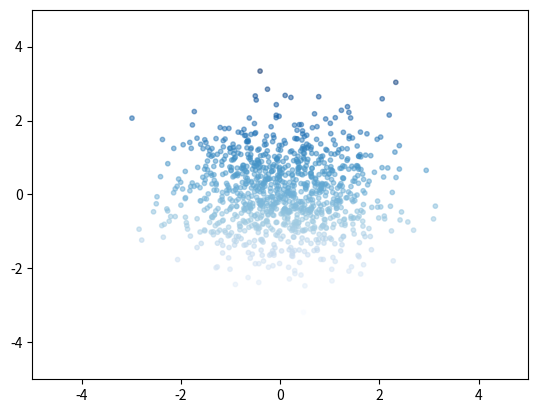

This chart was generated by the following Python code:

import matplotlib.pyplot as plt
import numpy as np

n=1024
x=np.random.normal(0,1,n)
y=np.random.normal(0,1,n)
t=y
plt.scatter(x, y,s=10,c=t,cmap='Blues',alpha=0.5)
plt.xlim(-5,5)
plt.ylim(-5,5)
plt.show()

